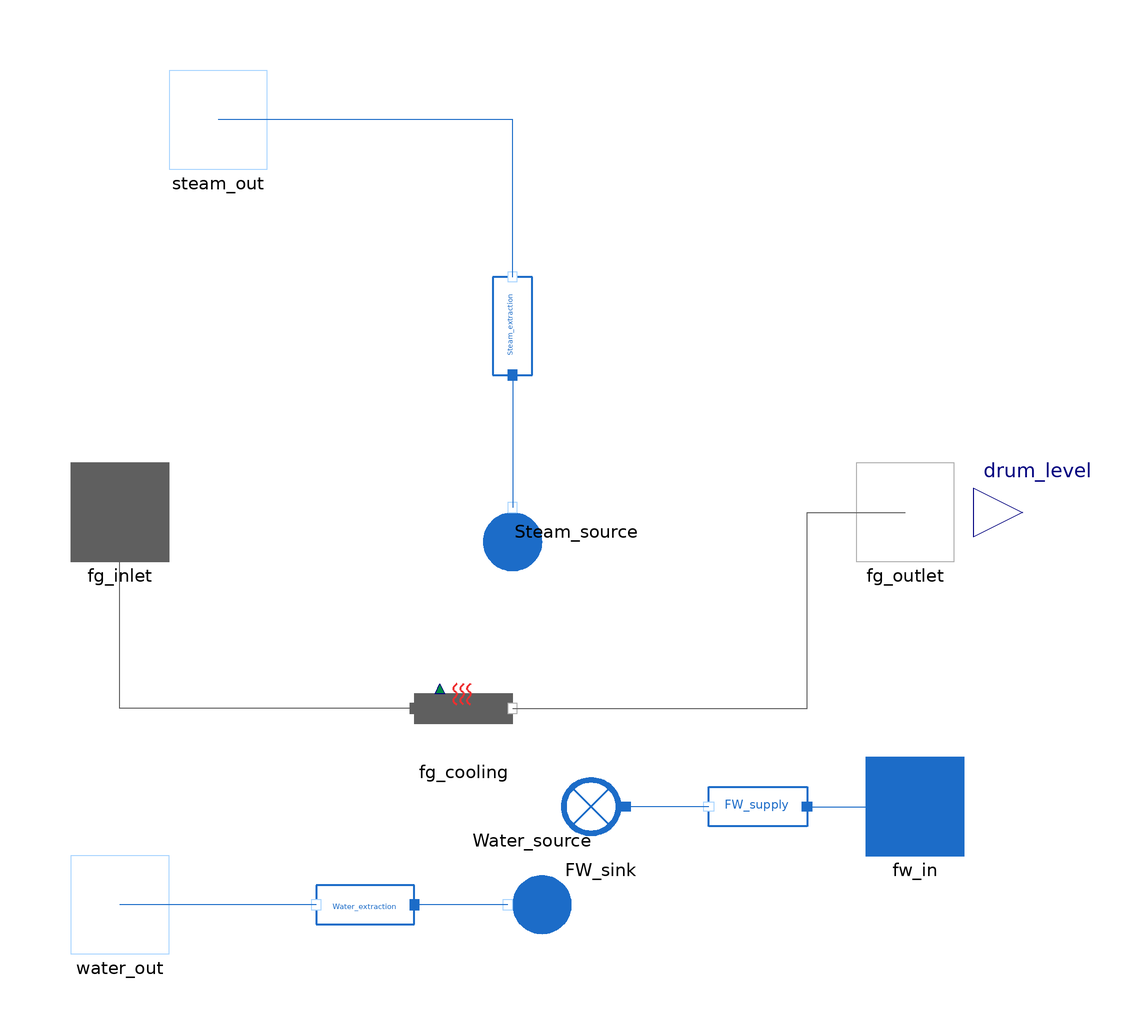

Above is the diagram view of the following Modelica model: its components placed by their Placement annotations and its connect equations drawn as lines.

model SteamDrum_Astrom_Bell_level "A simple heat exchange with the flue gas as integrated, as well as a water extraction"

  import MetroscopeModelingLibrary.Utilities.Units;
  import MetroscopeModelingLibrary.Utilities.Units.Inputs;
  import MetroscopeModelingLibrary.Utilities.Constants;

  package FlueGasesMedium = MetroscopeModelingLibrary.Utilities.Media.FlueGasesMedium;
  replaceable package Medium = Modelica.Media.Water.StandardWater constrainedby Modelica.Media.Interfaces.PartialTwoPhaseMedium
                                                    "Medium model";

  // Steady-state boolean
    parameter Boolean steady_state = false;

  // Constants
    parameter Real pi = Constants.pi;
    parameter Real g = Constants.g;

  // Parameters
    // Diameter
    parameter Units.Length D = 2.5 "Drum diameter";
    parameter Units.Length r = D/2 "Drum radius";
    parameter Units.Length L = 11 "Drum length";
    // Volumes
    parameter Units.Volume V_D = 40 "Drum volume";
    parameter Units.Volume V_r = 37 "Riser volume";
    parameter Units.Volume V_dc = 11 "Downcomers volume";
    parameter Units.Volume V_t = V_D + V_r + V_dc "Total system volume";

    // Masses
    parameter Units.Mass M_d = 0 "Drum mass";
    parameter Units.Mass M_r = 160000 "Riser mass";
    parameter Units.Mass M_t = 300000 "Total mass of the system";
    // Surfaces
    parameter Units.Area A_dc "Downcomers cross sectional surface";
    parameter Units.Area A_d = 20 "Drum wet area at normal operating level";
    // Metal heat capacity
    parameter Units.HeatCapacity Cp = 550 "Heat capacity of the metal";
    // Empirical relation of Q_sd
    Inputs.InputVolume V_0_sd "Hypothetical volume of bubbles";
    parameter Real beta = 0.3 "Constant";
    parameter Real T_d = 12 "Steam residence time in the drum";
    // Friction coefficient
    Inputs.InputReal k "Friction coefficient in the downcomers";
    // Levels at nominal operating conditions
    parameter Units.Height l_0 = 0;
    parameter Units.Height l_w_0 = 0;
    parameter Units.Height l_s_0 = 0;
    // Heat transfer
    parameter Units.HeatExchangeCoefficient K_conv_fg = 46 "FG heat transfer coefficient";
    parameter Units.Area A_fg_tubes = 3283.7;
    parameter Units.Area A_fg_fins = 58635.5;
    parameter Real eta_fins = 0.8;
    Inputs.InputReal k_corr(start=1);

  // Initialization parameters
    parameter Units.Pressure p_0 = 85e5;
    parameter Units.Volume V_wt_0 = 57.2;

  // Variables
    // Drum pressure
    Units.Pressure p "Drum saturation pressure"; // (start=p_0)
    // Mass flow rates
    Units.PositiveMassFlowRate Q_f(start=49.9195) "Feed water mass flow rate";
    Units.PositiveMassFlowRate Q_s(start=49.9195) "Steam mass flow rate";
    Units.PositiveMassFlowRate Q_dc "Downcomers mass flow rate";
    Units.PositiveMassFlowRate Q_r "Risers mass flow rate";
    Units.PositiveMassFlowRate Q_sd "Steam mass flow rate across the surface";
    Units.PositiveMassFlowRate Q_cd "Drum condensation mass flow rate";
    Units.PositiveMassFlowRate Q_ct "Total condensation mass flow rate";
    Units.PositiveMassFlowRate Q_w_out "Water extraction from steam drum";
    // Volumes
    Units.Volume V_st "Total steam volume";
    Units.Volume V_sd(start=4.8) "Drum steam volume";
    Units.Volume V_wt(start=V_wt_0, fixed=false) "Total water volume";
    Units.Volume V_wd "Drum water volume";
    // Masses
    Units.Mass M_wt "Total water mass";
    Units.Mass M_st "Total steam mass";
    Units.Mass M_wr "Riser water mass";
    Units.Mass M_sr "Riser steam mass";
    Units.Mass M_sd "Drum steam mass under water level";
    Units.Mass M_wd "Drum steam mass";
    // Enthalpies
    Units.SpecificEnthalpy h_s "Steam enthalpy";
    Units.SpecificEnthalpy h_w "Liquid enthalpy";
    Units.SpecificEnthalpy h_f "Feedwater enthalpy";
    Units.SpecificEnthalpy h_c "Condensation enthalpy";
    // Flue gas temperature
    Units.Temperature T_fg_in "Flue gas inlet temperature";
    Units.Temperature T_fg_out "Flue gas outlet temperature";
    // Densities
    Units.Density rho_s "Steam density";
    Units.Density rho_w "Liquid density";
    // Saturation temperature
    Units.Temperature T_s "Metal wall temperature";
    // Set saturation state
    Modelica.Media.Water.WaterIF97_ph.SaturationProperties sat "Saturation state for properties calculation";
    // Riser mass and volume fractions
    Real x_r(start=0.051) "Steam mass fraction of the riser"; // (start=0.051)
    Real x_vr "Steam mean volume fraction in the riser";
    // Evaporation heat
    Units.Power W_evap(start=85.91238e6) "Heat rate to the risers";
    // Drum water level
    Units.Height l "Water level";
    Units.Height l_v "Void height";
    // Circulation ratio
    Real CR "Circulation ratio";

  WaterSteam.BaseClasses.IsoPHFlowModel FW_supply annotation (Placement(transformation(extent={{60,-70},{40,-50}})));
  WaterSteam.BoundaryConditions.Sink FW_sink annotation (Placement(transformation(extent={{28,-70},{8,-50}})));
  WaterSteam.BoundaryConditions.Source Steam_source annotation (Placement(transformation(
        extent={{-10,-10},{10,10}},
        rotation=90,
        origin={0,-4})));
  WaterSteam.BaseClasses.IsoPHFlowModel Steam_extraction annotation (Placement(transformation(
        extent={{-10,-10},{10,10}},
        rotation=90,
        origin={0,38})));
  FlueGases.Pipes.HeatLoss fg_cooling annotation (Placement(transformation(extent={{-20,-50},{0,-30}})));
  WaterSteam.BoundaryConditions.Source Water_source annotation (Placement(transformation(
        extent={{-10,-10},{10,10}},
        rotation=180,
        origin={4,-80})));
  WaterSteam.BaseClasses.IsoPHFlowModel Water_extraction annotation (Placement(transformation(
        extent={{-10,-10},{10,10}},
        rotation=180,
        origin={-30,-80})));
  FlueGases.Connectors.Inlet fg_inlet annotation (Placement(transformation(extent={{-90,-10},{-70,10}}), iconTransformation(extent={{-90,-230},{-70,-210}})));
  FlueGases.Connectors.Outlet fg_outlet annotation (Placement(transformation(extent={{70,-10},{90,10}}), iconTransformation(extent={{70,-230},{90,-210}})));
  WaterSteam.Connectors.Outlet steam_out annotation (Placement(transformation(extent={{-70,70},{-50,90}}), iconTransformation(extent={{-70,70},{-50,90}})));
  WaterSteam.Connectors.Inlet fw_in annotation (Placement(transformation(extent={{72,-70},{92,-50}}), iconTransformation(extent={{72,-70},{92,-50}})));
  WaterSteam.Connectors.Outlet water_out annotation (Placement(transformation(extent={{-90,-90},{-70,-70}}), iconTransformation(extent={{-90,-70},{-70,-50}})));
  Modelica.Blocks.Interfaces.RealOutput drum_level annotation (Placement(transformation(extent={{94,-10},{114,10}}), iconTransformation(extent={{94,-10},{114,10}})));
equation

  // Connectors
    // Enthalpies:
    h_s = Steam_source.h_out;
    h_f = FW_supply.h_in;
    h_w = Water_source.h_out;
    // Pressures
    p = FW_sink.P_in;
    p = Steam_extraction.P_in;
    p = Water_extraction.P_in;
    // Mass flow rates
    Q_f = FW_supply.Q;
    Q_s = Steam_extraction.Q;
    Q_w_out = Water_extraction.Q;
    // Flue gas properties
    T_fg_in = fg_cooling.T_in;
    T_fg_out = fg_cooling.T_out;

  // Water/Steam properties
    // Set saturation state
    sat.psat = p;
    sat.Tsat = Medium.saturationTemperature(p);
    // Assume that metal temperature is equal to the saturation pressure
    T_s = sat.Tsat;
    // Densities
    rho_s = Medium.dewDensity(sat);
    rho_w = Medium.bubbleDensity(sat);
    h_s = Medium.dewEnthalpy(sat);
    // Enthalpies
    h_w = Medium.bubbleEnthalpy(sat);
    h_c = h_s - h_w;

  // Volumes
    // Total volume of the system
    V_t = V_st + V_wt;
    // Drum water volume
    V_wd = V_wt - V_dc - (1 - x_vr)*V_r;
  // Masses
    // Total
    M_wt = rho_w*V_wt;
    M_st = rho_s*V_st;
    // Masses in the riser
    M_sr = rho_s*x_vr*V_r;
    M_wr = rho_w*(1 - x_vr)*V_r;
    // Masses in drum under water level
    M_sd = rho_s*V_sd;
    M_wd = rho_w*V_wd;

  // Balance equations
    if steady_state then
      // Global mass balance
      Q_f - Q_s - Q_w_out = 0;
      // Global energy Balance
      W_evap + Q_f*h_f - Q_s*h_s - Q_w_out*h_w = 0;
      // Mass balance for riser section
      Q_dc - Q_r = 0; // computes Q_r
      // Energy balance for the riser section
      W_evap + Q_dc*h_w - (x_r*h_c + h_w)*Q_r = 0;
      // Mass balance for the steam under the liquid level
      x_r*Q_r - Q_sd - Q_cd = 0;
    else
      // Global mass balance
      Q_f - Q_s - Q_w_out = der(M_wt + M_st);
      // Global energy Balance
      W_evap + Q_f*h_f - Q_s*h_s - Q_w_out*h_w = der(M_st*h_s + M_wt*h_w - p*V_t + M_t*Cp*T_s);
      // Mass balance for riser section
      Q_dc - Q_r = der(M_sr + M_wr);
      // Energy balance for the riser section
      W_evap + Q_dc*h_w - (x_r*h_c + h_w)*Q_r = der(M_sr*h_s + M_wr*h_w - p*V_r + M_r*Cp*T_s);
      // Mass balance for the steam under the liquid level
      x_r*Q_r - Q_sd - Q_cd = der(M_sd);

    end if;

  // Condensation mass flow rate
  if steady_state then
    Q_cd = (h_w - h_f)/h_c*Q_f;
    Q_ct = (h_w - h_f)/h_c*Q_f;
  else
    Q_cd = (h_w - h_f)/h_c*Q_f + 1/h_c*(M_sd*der(h_s) + M_wd*der(h_w) - (V_sd + V_wd)*der(p) + M_d*Cp*der(T_s));
    Q_ct = (h_w - h_f)/h_c*Q_f + 1/h_c*(M_st*der(h_s) + M_wt*der(h_w) - V_t*der(p) + M_t*Cp*der(T_s));
  end if;

  // Mass flow rate on steam through the surface
  Q_sd = rho_s/T_d*(V_sd - V_0_sd) + x_r*Q_dc + x_r*beta*(Q_dc - Q_r);
  // Residence time
  //T_d = rho_s*V_0_sd/Q_sd;
  // Mass flow rate in the downcomers*
  0.5*k*Q_dc^2 = rho_w*A_dc*(rho_w - rho_s)*g*x_vr*V_r;
  // Steam mean volume fraction in risers
  x_vr = rho_w/(rho_w - rho_s)*(1 - rho_s/((rho_w - rho_s)*x_r)*log(1 + (rho_w - rho_s)*x_r/rho_s));
  // Level equation*
  //l = (V_wd + V_sd)/A_d - l_0;
  l_v = D - l;
  if l <= V_D/2 then
    V_wd + V_sd = (acos((r - l)/r)*r^2 - (r - l)*(2*r*l - l^2)^0.5)*L;
  else
    V_wd + V_sd = (pi*r^2 - (acos((r - l_v)/r)*r^2 - (r - l_v)*(2*r*l_v - l_v^2)^0.5))*L;
  end if;

  // Circulation ratio
  CR = Q_dc/Q_s;

  // Heat exchange with flue gas
  W_evap = - fg_cooling.W;
  W_evap = k_corr*K_conv_fg*(0.5*(T_fg_in + T_fg_out) - T_s)*(A_fg_tubes + eta_fins*A_fg_fins);

  // Drum level output
  drum_level = l - l_0;

initial equation
  if not steady_state then
    der(x_r) = 0;
    der(V_sd) = 0;
    //der(V_wt) = 0;
  end if;
equation
  connect(Steam_extraction.C_out,steam_out)  annotation (Line(points={{0,48},{0,80},{-60,80}}, color={28,108,200}));
  connect(Steam_extraction.C_in,Steam_source. C_out) annotation (Line(points={{0,28},{0,1}}, color={28,108,200}));
  connect(FW_supply.C_in,fw_in)  annotation (Line(points={{60,-60},{82,-60}}, color={28,108,200}));
  connect(FW_supply.C_out,FW_sink. C_in) annotation (Line(points={{40,-60},{23,-60}}, color={28,108,200}));
  connect(fg_cooling.C_in,fg_inlet)  annotation (Line(points={{-20,-40},{-80,-40},{-80,0}}, color={95,95,95}));
  connect(fg_cooling.C_out,fg_outlet)  annotation (Line(points={{0,-40},{60,-40},{60,0},{80,0}}, color={95,95,95}));
  connect(Water_source.C_out,Water_extraction. C_in) annotation (Line(points={{-1,-80},{-20,-80}}, color={28,108,200}));
  connect(water_out,water_out)  annotation (Line(points={{-80,-80},{-80,-80}}, color={28,108,200}));
  connect(Water_extraction.C_out,water_out)  annotation (Line(points={{-40,-80},{-80,-80}}, color={28,108,200}));
  annotation (Icon(coordinateSystem(preserveAspectRatio=false, extent={{-100,-320},{100,100}}), graphics={
        Polygon(
          points={{-98,-20},{98,-20},{98,-20},{92,-40},{80,-60},{60,-80},{40,-92},{20,-98},{0,-100},{-20,-98},{-40,-92},{-60,-80},{-78,-62},{-92,-40},{-98,-20},{-98,-20}},
          lineThickness=1,
          smooth=Smooth.Bezier,
          fillColor={85,170,255},
          fillPattern=FillPattern.Solid,
          lineColor={85,170,255}),
        Ellipse(
          extent={{-100,100},{100,-100}},
          lineColor={135,135,135},
          lineThickness=1),
        Line(
          points={{-32,-20}},
          color={135,135,135},
          thickness=1),
        Ellipse(
          extent={{-48,-60},{-40,-68}},
          fillColor={255,255,255},
          fillPattern=FillPattern.Solid,
          lineColor={0,0,0}),
        Ellipse(
          extent={{-26,-52},{-18,-60}},
          fillColor={255,255,255},
          fillPattern=FillPattern.Solid,
          lineColor={0,0,0}),
        Ellipse(
          extent={{-10,-38},{-2,-46}},
          fillColor={255,255,255},
          fillPattern=FillPattern.Solid,
          lineColor={0,0,0}),
        Ellipse(
          extent={{-10,-62},{-2,-70}},
          fillColor={255,255,255},
          fillPattern=FillPattern.Solid,
          lineColor={0,0,0}),
        Ellipse(
          extent={{-46,-38},{-38,-46}},
          fillColor={255,255,255},
          fillPattern=FillPattern.Solid,
          lineColor={0,0,0}),
        Ellipse(
          extent={{6,-52},{14,-60}},
          fillColor={255,255,255},
          fillPattern=FillPattern.Solid,
          lineColor={0,0,0}),
        Ellipse(
          extent={{28,-58},{36,-66}},
          fillColor={255,255,255},
          fillPattern=FillPattern.Solid,
          lineColor={0,0,0}),
        Ellipse(
          extent={{10,-72},{18,-80}},
          fillColor={255,255,255},
          fillPattern=FillPattern.Solid,
          lineColor={0,0,0}),
        Ellipse(
          extent={{-32,-76},{-24,-84}},
          fillColor={255,255,255},
          fillPattern=FillPattern.Solid,
          lineColor={0,0,0}),
        Ellipse(
          extent={{-78,-32},{-70,-40}},
          fillColor={255,255,255},
          fillPattern=FillPattern.Solid,
          lineColor={0,0,0}),
        Ellipse(
          extent={{-42,-26},{-34,-34}},
          fillColor={255,255,255},
          fillPattern=FillPattern.Solid),
        Ellipse(
          extent={{-18,-16},{-10,-24}},
          fillColor={255,255,255},
          fillPattern=FillPattern.Solid),
        Ellipse(
          extent={{-30,-14},{-22,-22}},
          fillColor={255,255,255},
          fillPattern=FillPattern.Solid),
        Ellipse(
          extent={{12,-24},{20,-32}},
          fillColor={255,255,255},
          fillPattern=FillPattern.Solid),
          Rectangle(
          extent={{-80,-120},{80,-320}},
          lineColor={0,0,0},
          fillColor={215,215,215},
          fillPattern=FillPattern.Solid),
        Line(
          points={{8,-300}},
          color={28,108,200},
          thickness=1,
          smooth=Smooth.Bezier),
        Ellipse(
          extent={{-50,-150},{-30,-170}},
          lineColor={0,0,0},
          lineThickness=1),
        Ellipse(
          extent={{-50,-290},{-30,-310}},
          lineColor={0,0,0},
          lineThickness=1),
        Line(
          points={{-40,-170},{-40,-290}},
          color={28,108,200},
          thickness=1,
          smooth=Smooth.Bezier,
          pattern=LinePattern.Dash),
        Line(
          points={{-34,-168},{-30,-210},{-30,-250},{-34,-292}},
          color={28,108,200},
          thickness=1,
          smooth=Smooth.Bezier,
          pattern=LinePattern.Dash),
        Line(
          points={{-46,-168},{-50,-210},{-50,-250},{-46,-292}},
          color={28,108,200},
          thickness=1,
          smooth=Smooth.Bezier,
          pattern=LinePattern.Dash),
        Line(
          points={{-30,-162},{-20,-210},{-20,-250},{-30,-298}},
          color={28,108,200},
          thickness=1,
          smooth=Smooth.Bezier,
          pattern=LinePattern.Dash),
        Line(
          points={{-50,-162},{-60,-210},{-60,-250},{-50,-298}},
          color={28,108,200},
          thickness=1,
          smooth=Smooth.Bezier,
          pattern=LinePattern.Dash),
        Line(
          points={{40,-92},{40,-300},{-30,-300}},
          color={28,108,200},
          thickness=1),
        Line(
          points={{-40,-92},{-40,-150}},
          color={28,108,200},
          pattern=LinePattern.Dash,
          thickness=1),
        Text(
          extent={{-98,-330},{98,-366}},
          textColor={28,108,200},
          textString="%name")}),            Diagram(coordinateSystem(preserveAspectRatio=false, extent={{-100,-320},{100,100}})));
end SteamDrum_Astrom_Bell_level;